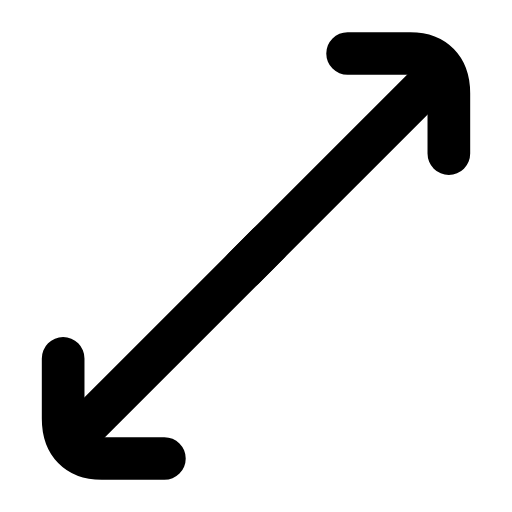
t = 0.00 s
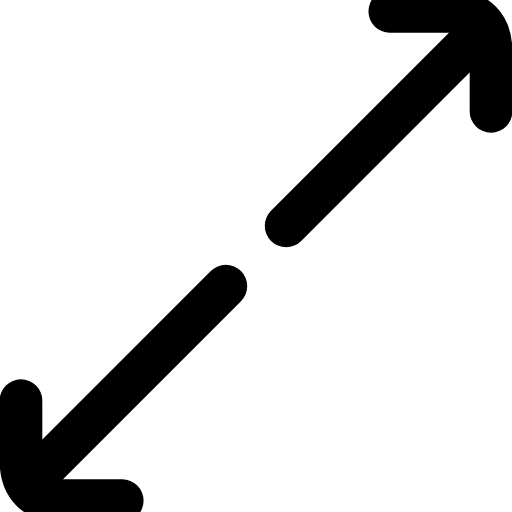
t = 0.22 s
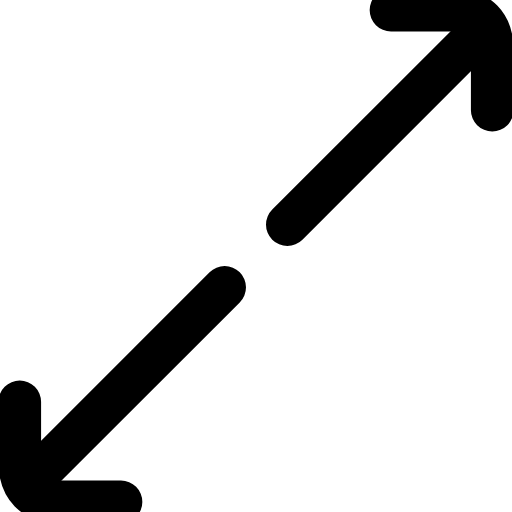
t = 0.56 s
t = 0.77 s: frame unchanged from t = 0.56 s, image omitted
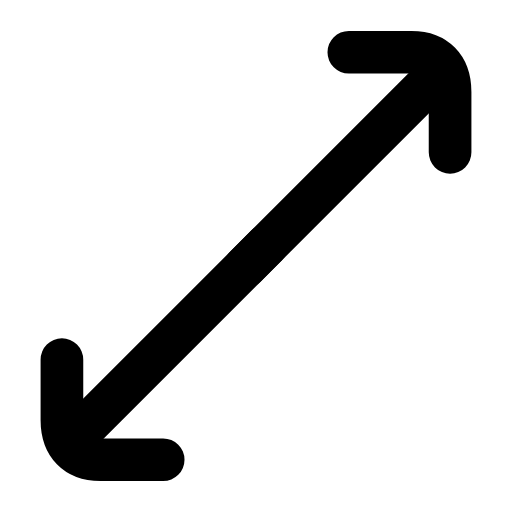
t = 1.10 s
t = 1.31 s: frame unchanged from t = 0.00 s, image omitted

The animated SVG that drew these frames (rendered in a browser with its animation timeline set to each time). Animation: 2 SMIL elements (animateTransform=2); one cycle of 1.60 s, repeats indefinitely.

<svg xmlns="http://www.w3.org/2000/svg" width="24" height="24" viewBox="0 0 24 24" fill="none"><g transform="translate(-1.56 -1.56) scale(1.13)"><g><animateTransform attributeName="transform" type="translate" values="0 0;1.8 -1.8;1.8 -1.8;0 0;0 0" keyTimes="0;0.28;0.55;0.82;1" dur="1.6s" repeatCount="indefinite" calcMode="spline" keySplines="0.16 1 0.3 1;0.16 1 0.3 1;0.16 1 0.3 1;0.16 1 0.3 1"/><path stroke="currentColor" stroke-width="1.77" stroke-linecap="round" stroke-linejoin="round" fill="none" d="M15.8 3.6L18.4 3.6C19.4 3.6 20 4.2 20 5.25L20 7.75"></path><line stroke="currentColor" stroke-width="1.77" stroke-linecap="round" stroke-linejoin="round" fill="none" x1="11.5" y1="12.5" x2="19.4" y2="4.6"></line></g><g><animateTransform attributeName="transform" type="translate" values="0 0;-1.8 1.8;-1.8 1.8;0 0;0 0" keyTimes="0;0.28;0.55;0.82;1" dur="1.6s" repeatCount="indefinite" calcMode="spline" keySplines="0.16 1 0.3 1;0.16 1 0.3 1;0.16 1 0.3 1;0.16 1 0.3 1"/><path stroke="currentColor" stroke-width="1.77" stroke-linecap="round" stroke-linejoin="round" fill="none" d="M8.2 20.4L5.6 20.4C4.6 20.4 4 19.8 4 18.75L4 16.25"></path><line stroke="currentColor" stroke-width="1.77" stroke-linecap="round" stroke-linejoin="round" fill="none" x1="12.5" y1="11.5" x2="4.6" y2="19.4"></line></g></g></svg>
